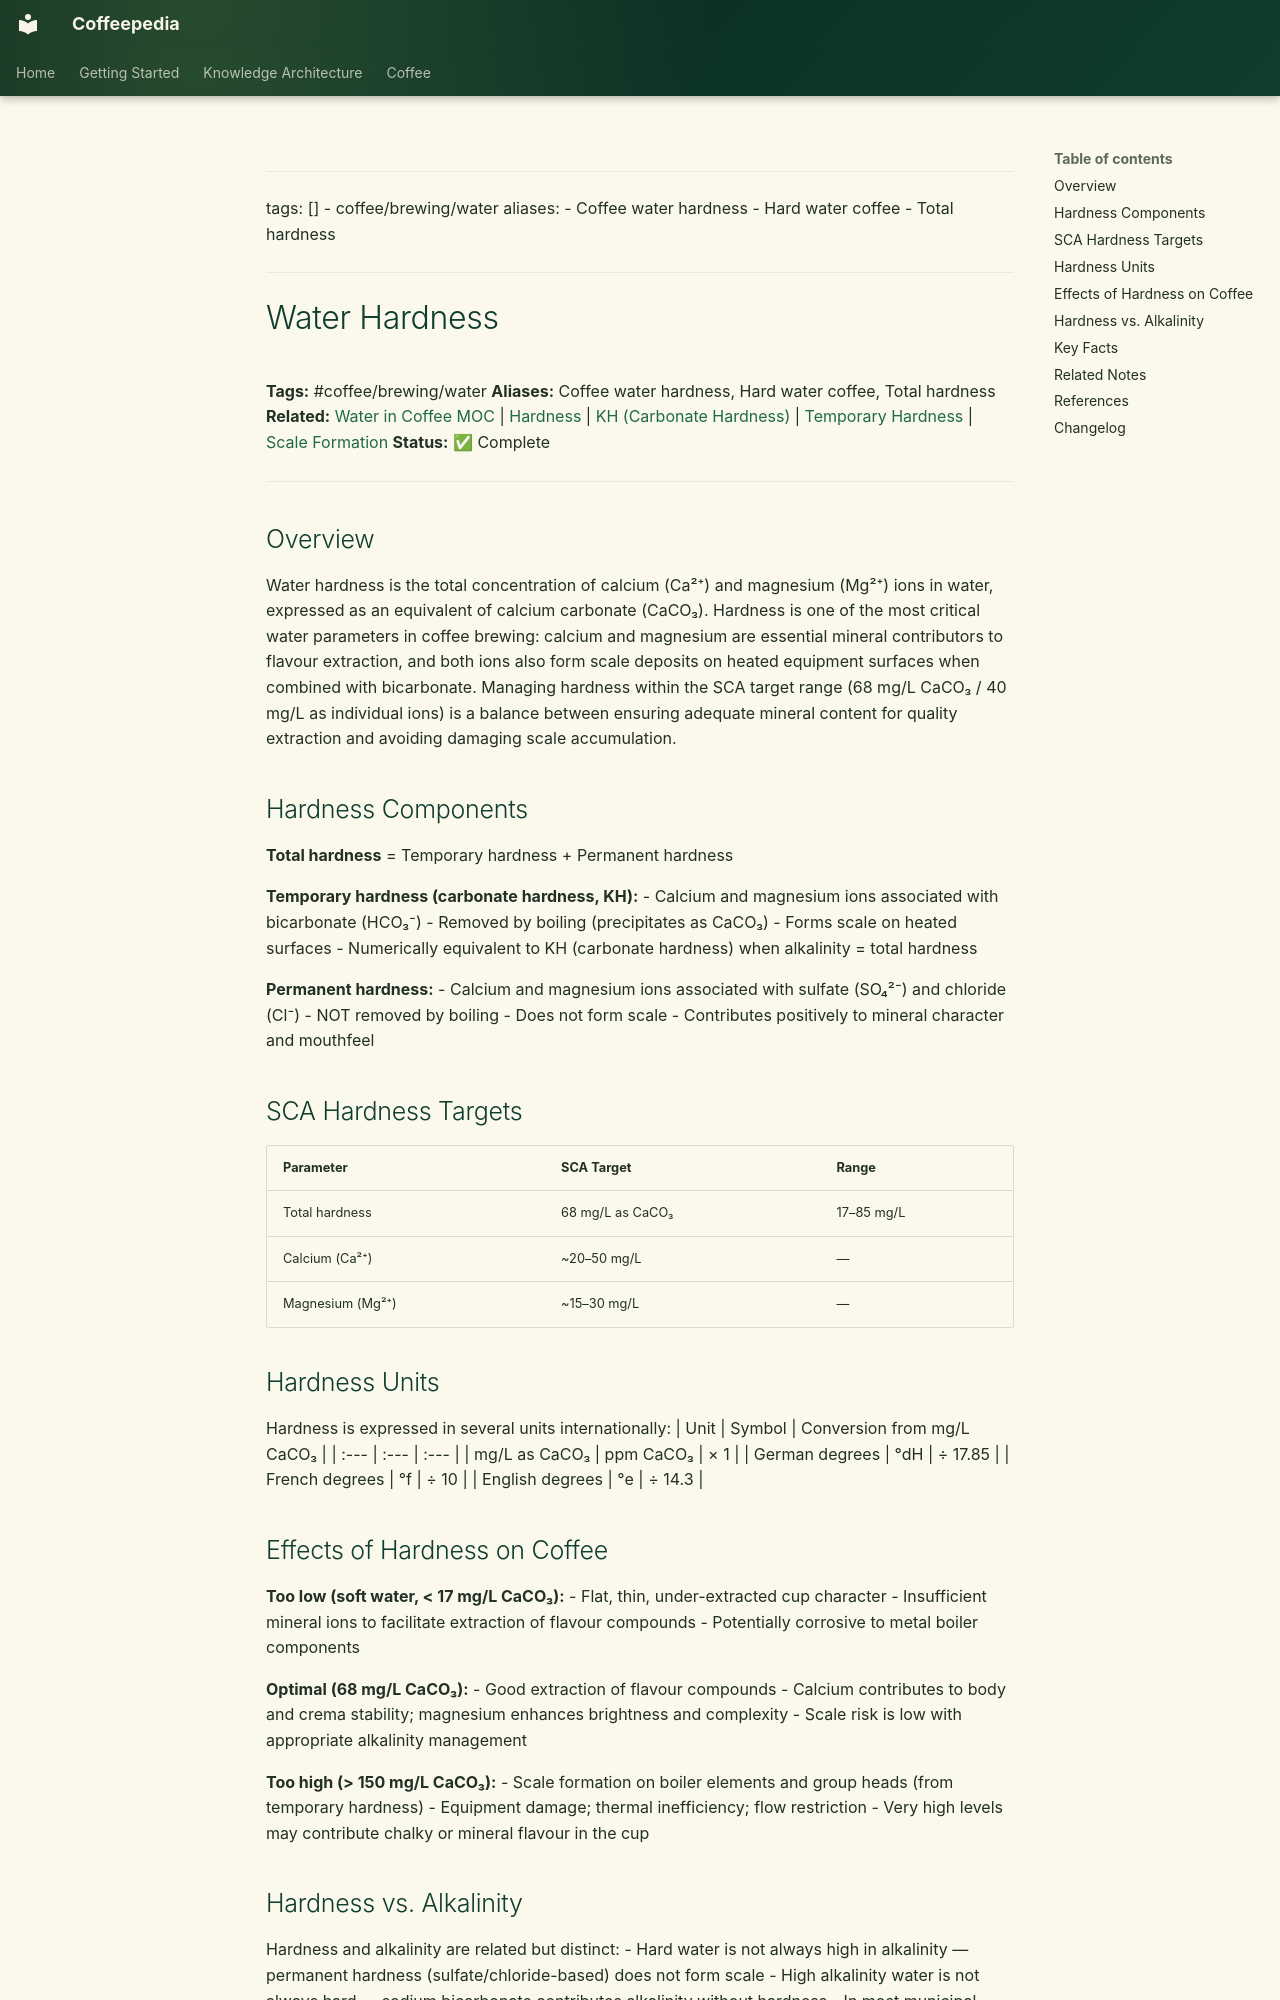

repository: Vauldt/all-about-coffee · page: coffee/coffee-brewing-water/water-hardness/index.html · generator: mkdocs

---
tags: []
  - coffee/brewing/water
aliases:
  - Coffee water hardness
  - Hard water coffee
  - Total hardness
---

# Water Hardness

**Tags:** #coffee/brewing/water
**Aliases:** Coffee water hardness, Hard water coffee, Total hardness
**Related:** [Water in Coffee MOC](../maps-of-content/water-in-coffee-moc.md) | [Hardness](../coffee-brewing/hardness.md) | [KH (Carbonate Hardness)](../coffee-brewing/kh-carbonate-hardness.md) | [Temporary Hardness](../coffee-brewing/temporary-hardness.md) | [Scale Formation](../coffee-brewing/scale-formation.md)
**Status:** ✅ Complete

---

## Overview

Water hardness is the total concentration of calcium (Ca²⁺) and magnesium (Mg²⁺) ions in water, expressed as an equivalent of calcium carbonate (CaCO₃). Hardness is one of the most critical water parameters in coffee brewing: calcium and magnesium are essential mineral contributors to flavour extraction, and both ions also form scale deposits on heated equipment surfaces when combined with bicarbonate. Managing hardness within the SCA target range (68 mg/L CaCO₃ / 40 mg/L as individual ions) is a balance between ensuring adequate mineral content for quality extraction and avoiding damaging scale accumulation.

## Hardness Components

**Total hardness** = Temporary hardness + Permanent hardness

**Temporary hardness (carbonate hardness, KH):**
- Calcium and magnesium ions associated with bicarbonate (HCO₃⁻)
- Removed by boiling (precipitates as CaCO₃)
- Forms scale on heated surfaces
- Numerically equivalent to KH (carbonate hardness) when alkalinity = total hardness

**Permanent hardness:**
- Calcium and magnesium ions associated with sulfate (SO₄²⁻) and chloride (Cl⁻)
- NOT removed by boiling
- Does not form scale
- Contributes positively to mineral character and mouthfeel

## SCA Hardness Targets

| Parameter | SCA Target | Range |
| :--- | :--- | :--- |
| Total hardness | 68 mg/L as CaCO₃ | 17–85 mg/L |
| Calcium (Ca²⁺) | ~20–50 mg/L | — |
| Magnesium (Mg²⁺) | ~15–30 mg/L | — |

## Hardness Units

Hardness is expressed in several units internationally:
| Unit | Symbol | Conversion from mg/L CaCO₃ |
| :--- | :--- | :--- |
| mg/L as CaCO₃ | ppm CaCO₃ | × 1 |
| German degrees | °dH | ÷ 17.85 |
| French degrees | °f | ÷ 10 |
| English degrees | °e | ÷ 14.3 |
